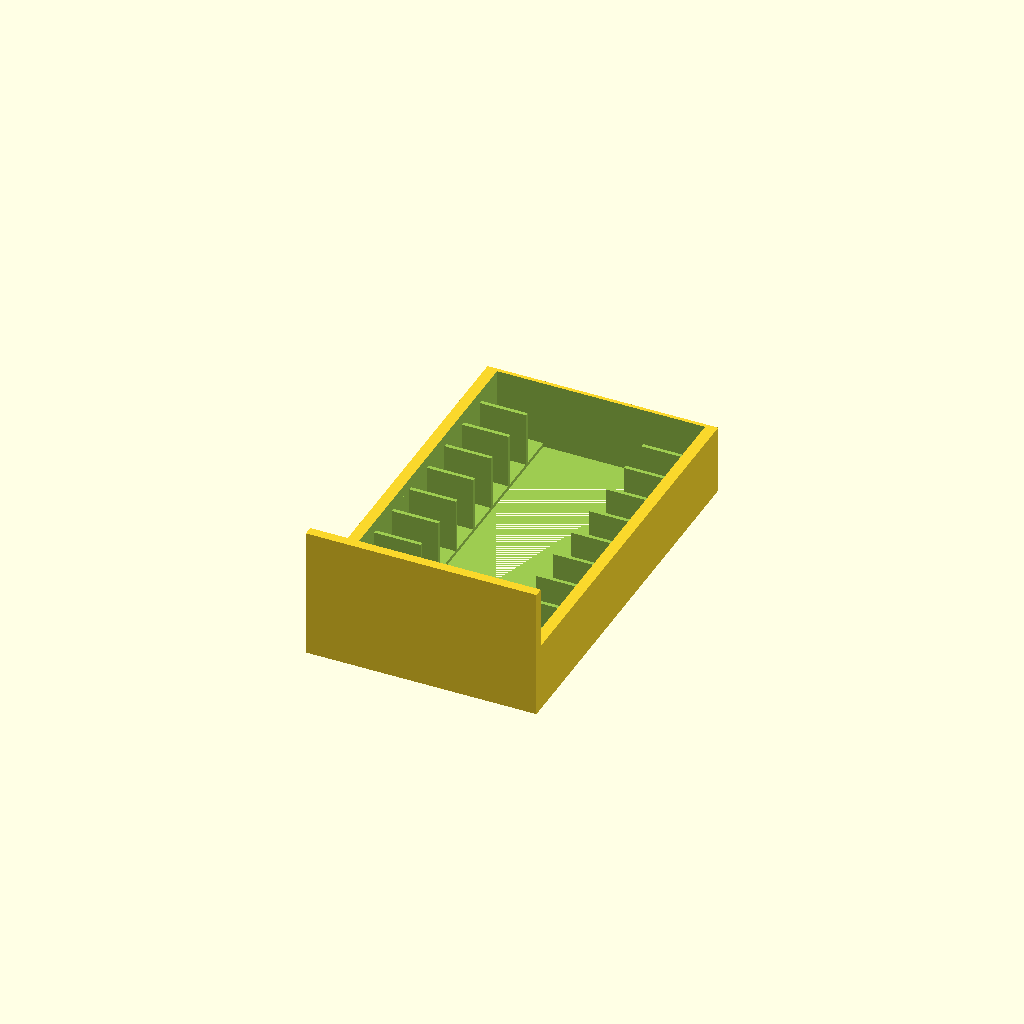
Cell 1: rendered with the file's own defaults.
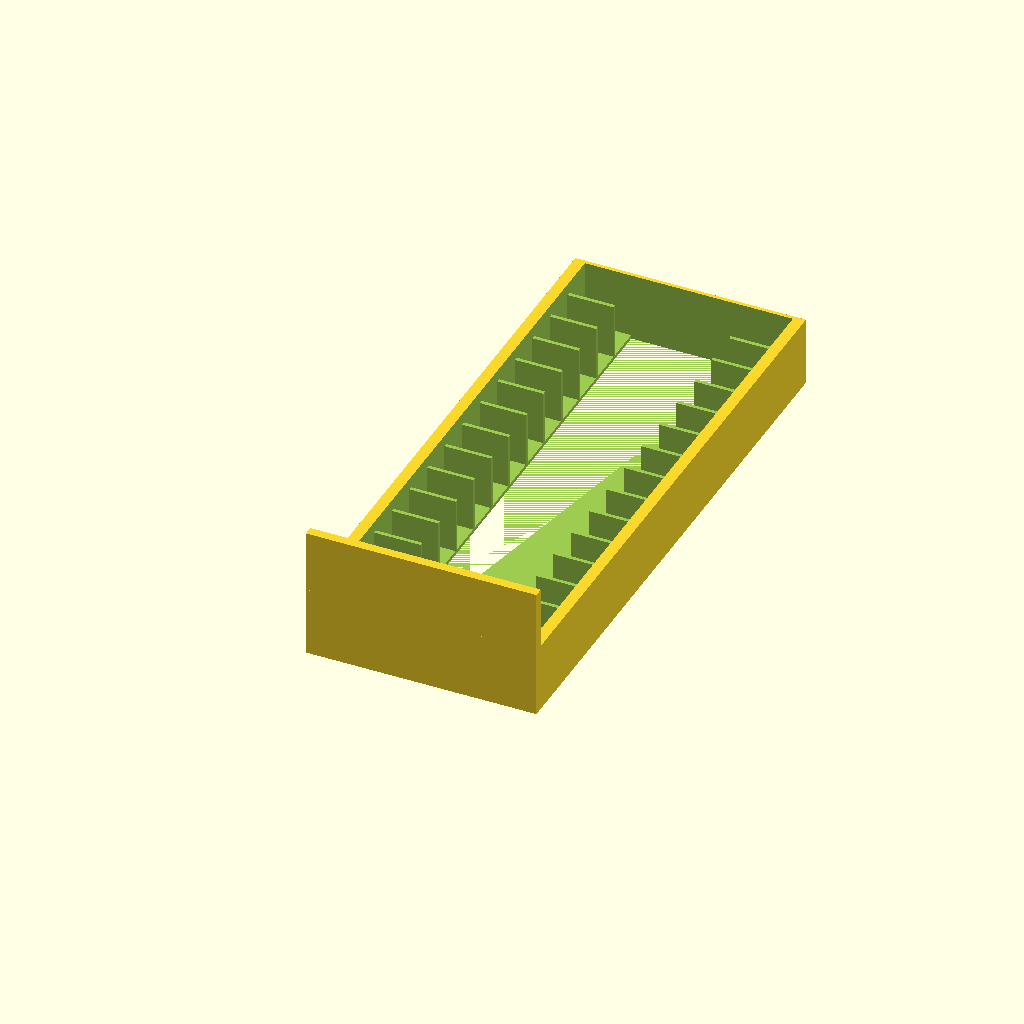
Cell 2: number_of_cassettes = 15 (everything else at default).
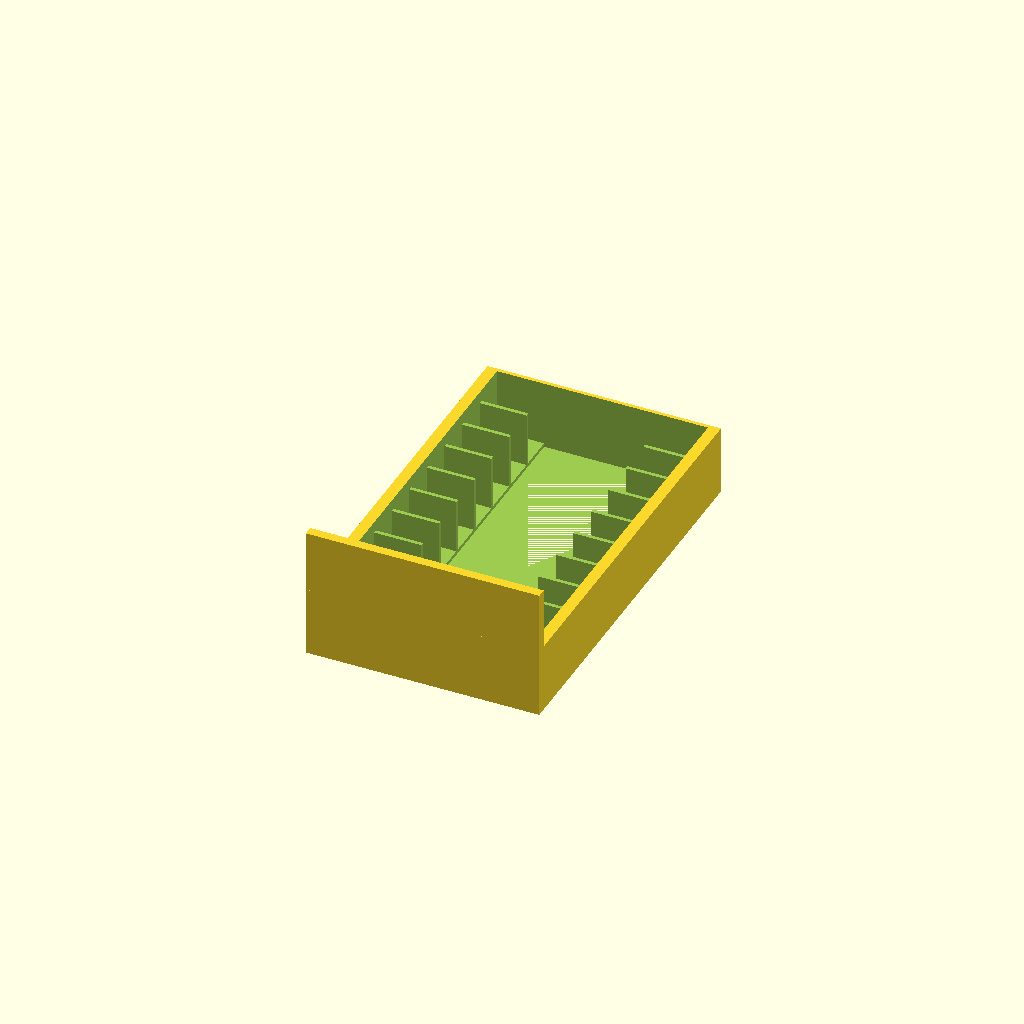
Cell 3: the same model with x_tolerance = 3.
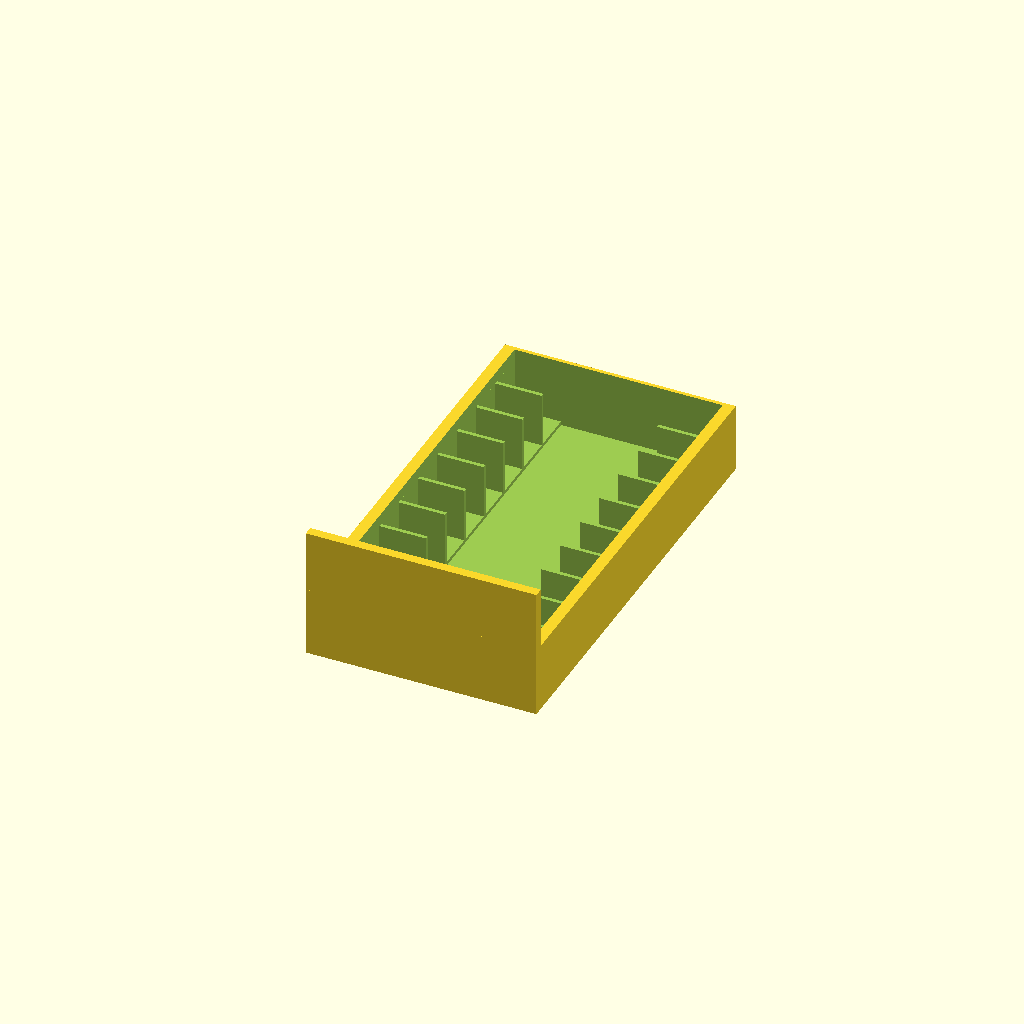
Cell 4 — y_tolerance set to 3, the other parameters unchanged.
All cells are drawn from one camera (rotation 55°, 0°, 25°, orthographic, colour scheme Cornfield), so only the parameter changes between them.
The OpenSCAD source (inputs/thingiverse/thing-3146772/files/single-tower.scad):
// Single Tower Casette Tape Holder
// by Nathan Wittstock <nate@fardog.io>

// preview[view:south east, tilt:top diagonal]

/* [Cassette] */
number_of_cassettes = 10; //[5:15]
x_tolerance = 1.5; //[1.0:3.0]
y_tolerance = 1.0; //[1.0:3.0]

/* [Hidden] */
case_height = 109.0 + x_tolerance;
case_width = 17.0 + y_tolerance;
case_depth = 70.0;
case_padding = 6;
foot_height = 5;

wall_thickness_min = 2;

case_pocket_height = case_depth - (case_depth / 2);
case_pocket_gap = wall_thickness_min;

base_height = case_pocket_height + wall_thickness_min;
base_depth = (case_width + case_pocket_gap) * number_of_cassettes + case_pocket_gap + foot_height;
base_width = case_height + (case_padding * 2);

module base() {
	cube([base_width, base_depth, base_height]);
}

module foot() {
	cube([base_width, foot_height, case_depth]);
}

module case_slots() {
	union() {
		for (i = [0:number_of_cassettes - 1]) {
			current_y = case_pocket_gap + ((case_width + case_pocket_gap) * i);
			translate([case_padding, current_y, base_height - case_pocket_height])
			cube([case_height, case_width, case_pocket_height + 1]);
		}
	}
}

module depth_cutout() {
	union() {
		translate([case_padding, case_padding, base_height - case_padding])
			cube([base_width - (case_padding * 2), base_depth - (case_padding * 2) - wall_thickness_min, case_padding * 2]);
		translate([base_width / 4, wall_thickness_min, 0])
			cube([base_width / 2, base_depth - foot_height - (wall_thickness_min * 2), case_pocket_height]);
	}
}

difference() {
	union() {
		foot();
		base();
	}
	translate([0, foot_height, 0]) {
		union() {
			case_slots();
			depth_cutout();
		}
	}
}
Parameter table extracted from the source (name, type, default, range or options):
number_of_cassettes: number, default 10, range 5 to 15
x_tolerance: number, default 1.5, range 1 to 3
y_tolerance: number, default 1, range 1 to 3
